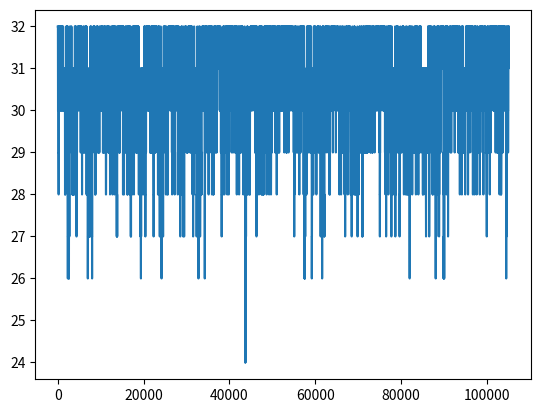

The script that saved this image:
## Part 1: Setting up Everything
import numpy as np
import matplotlib.pyplot as plt

"""
function [Virtual_DGV3] = z1a_UltimateDG(years_count)
DG Characteristics
There are three DG characteristics we are concered with:

1) Cap (Capacity)
   This is the maximum generating capacity of generator (i) in MW
2) MTTF(Mean Time to Fail)
   As the name suggests, for generator (i) this is the mean time that it
   will take to fail.
   For example, generator 6 has a MTTF of 450 hours. Meaning on average, we
   expect it to fail every 450 hours.
3) MTTR(Mean Time to Repair)
   Evident from name. For example, that same generator 6 has a MTTR of 50
   hours. Meaning that when it fails, it will take on average 50 hours to
   bring it back online
"""

# Initializing DG Characteristics
Cap = '[12 12 12 12 12 20 20 20 20 50 50 50 50 50 50 76 76 76 76 100 100 100 \
155 155 155 155 197 197 197 350 400 400]'
MTTF = '[2940 2940 2940 2940 2940 450 450 450 450 1980 1980 1980 1980 1980 \
    1980 1960 1960 1960 1960 1200 1200 1200 960 960 960 960 950 950 950 1150 \
    1100 1100]'
MTTR = '[60 60 60 60 60 50 50 50 50 20 20 20 20 20 20 40 40 40 40 50 50 50 40 \
    40 40 40 50 50 50 100 150 150]'


def mat2num(s):
    return np.array(np.matrix(s.strip('[]')))


Cap = mat2num(Cap)
MTTF = mat2num(MTTF)
MTTR = mat2num(MTTR)

# Shape should be (x,1)
Cap = Cap.reshape(-1, 1)
MTTF = MTTF.reshape(-1, 1)
MTTR = MTTR.reshape(-1, 1)

# Variables
years_simu = 0
xtra_mul = 1.1

## Part 2: The Actual Code
"""

This is making sure we generate enough years. Since we are not exactly
sure how much years we are generating, this code will initially generate
iter with an extra multiplier. If more is indeed needed, then the
multiplier is mulitplied by 1.1. Until the condition is satisified

"""
years_count = 10

while years_count>=years_simu:
    """
    This while loop generates our VS for DG. It is through the followin steps:

    1) Generate the minimum number of failures we wish to simulate
       (if it is not enough, xtra_mul will increase the number of years to
        simulate and try again. The variable `years_simu` is the one that will
        check)

       The formulae is really easy, you convert the years you want to
       simulate into hours (x8760). Then divide it by the minimum MTTF
       of all the generators. It will give you a minimum number of failures
       to simulate for.
    """
    # How many fails to generate
    fails = np.ceil(xtra_mul*years_count*8760/MTTF.min())
    fails = fails.astype(int)

    # Generating fails + repairs
    R1 = np.random.rand(32,fails)
    R2 = np.random.rand(32,fails)

    # Shape (32,1) ==> (32,fails) 
    MTTF_Rep = np.tile(MTTF,(1,fails))
    MTTR_Rep = np.tile(MTTR,(1,fails))

    TTF = np.round(-MTTF_Rep*np.log(R1))
    TTR = np.round(-MTTR_Rep*np.log(R2))

    hours_sim =TTF.sum(1)+TTR.sum(1)
    hours_sim = hours_sim.min()
    years_simu = np.floor(hours_sim/8760)

    xtra_mul = xtra_mul*1.1

## Part 3: Proper Work!
cap_rep = np.tile(Cap.astype('i2'), (1, years_count*8760))
total_time = TTF.sum(axis=1) + TTR.sum(axis=1)
total_time = total_time.astype('i4')
virtual_DG = np.ones((32, total_time.max()), dtype=int)

for DG in range(32):
    idx_tot = 0
    for idx in range(TTF.shape[1]):
        idx1 = idx_tot + TTF[DG, idx]
        idx2 = idx1 + TTR[DG, idx]
        idx1 = idx1.astype('i4')
        idx2 = idx2.astype('i4')
        virtual_DG[DG, idx1:idx2] = 0
        idx_tot += TTF[DG, idx] + TTR[DG, idx]

hours_simu = 8760 * years_simu
hours_simu = hours_simu.astype('i')
virtual_DG = virtual_DG[:, :hours_simu]

## Part 4: Verification
plt.plot(virtual_DG.sum(axis=0))
plt.show()
